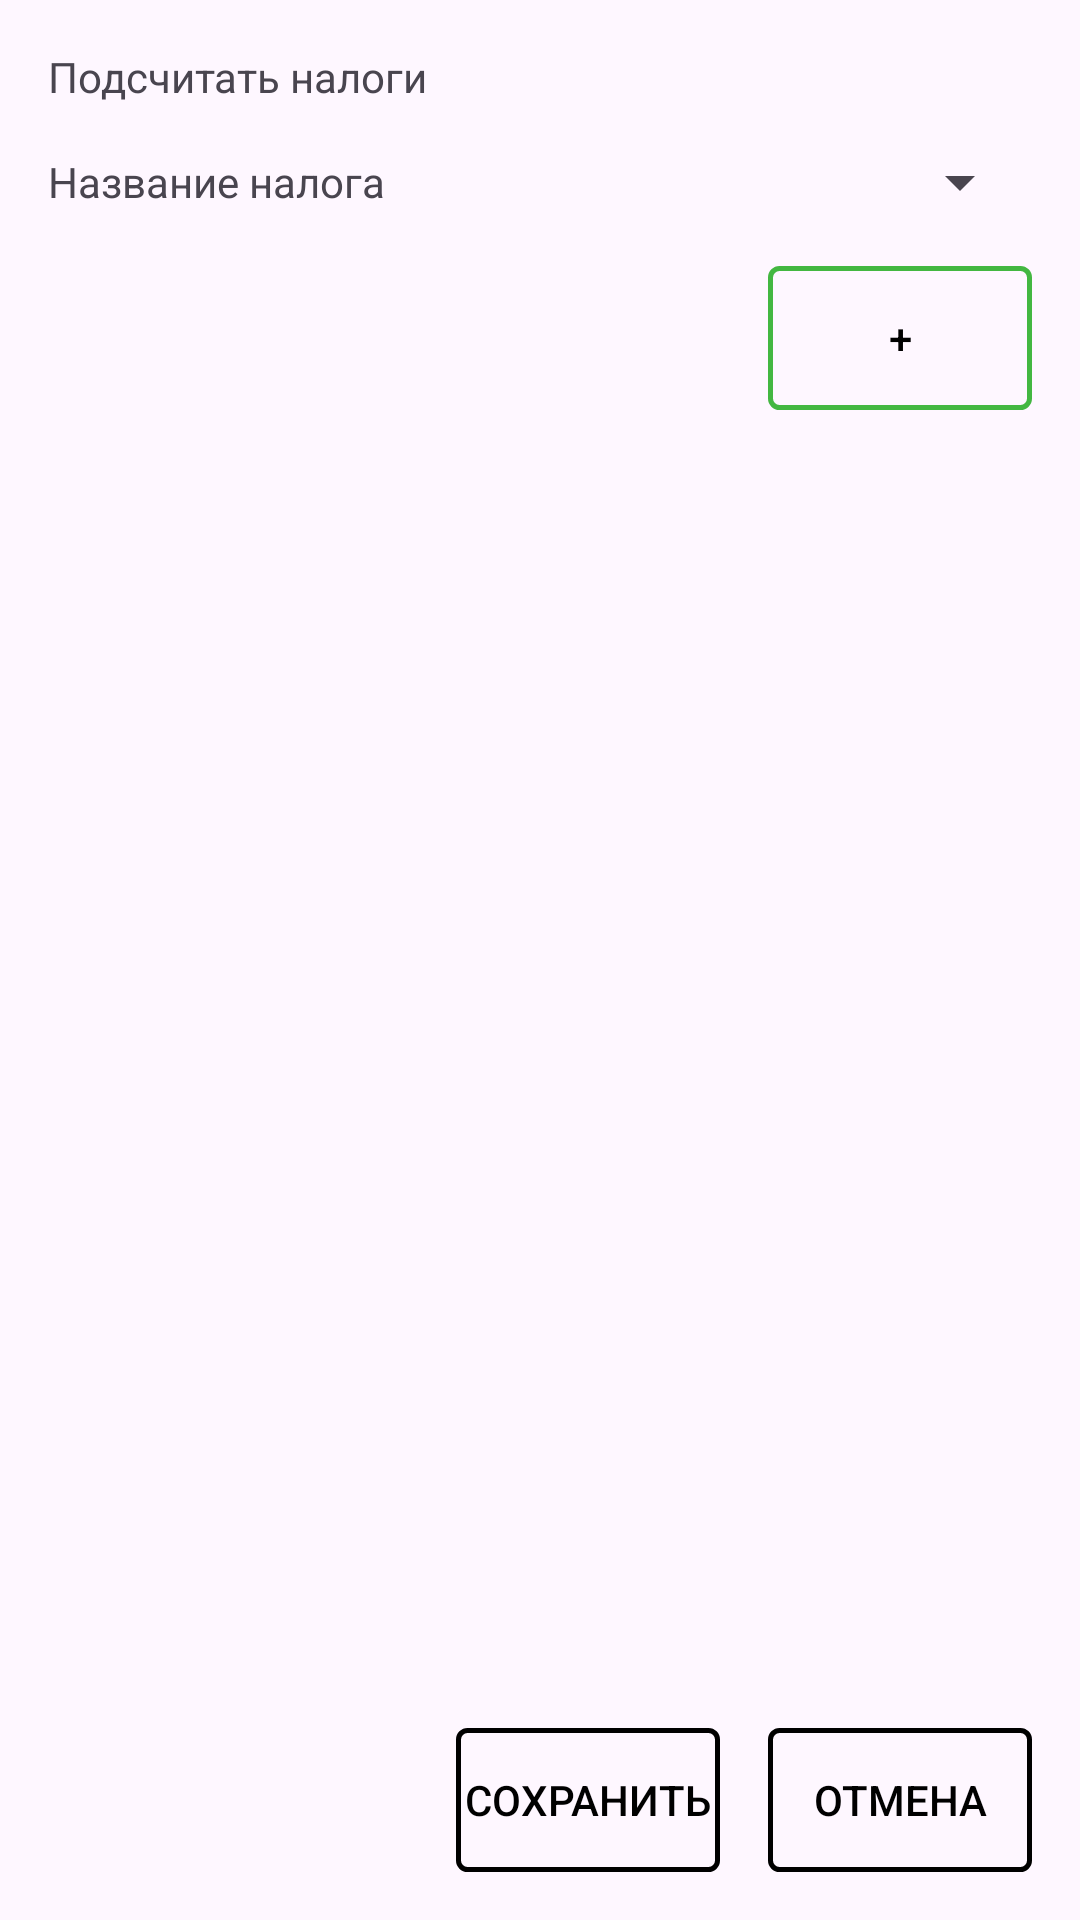

Android layout source for this screen:
<!-- AndroidManifest.xml: application theme Theme.HackathonWinnersApp -->
<!-- res/layout/fragment_count_taxes.xml -->
<androidx.constraintlayout.widget.ConstraintLayout xmlns:android="http://schemas.android.com/apk/res/android"
    xmlns:app="http://schemas.android.com/apk/res-auto"
    xmlns:tools="http://schemas.android.com/tools"
    android:layout_width="match_parent"
    android:layout_height="match_parent"
    tools:context="com.example.hackathonwinnersapp.presentation.ui.countTaxes.CountTaxesFragment">

    <TextView
        android:id="@+id/count_taxes_title"
        android:layout_width="match_parent"
        android:layout_height="wrap_content"
        android:layout_margin="@dimen/size_16dp"
        android:text="@string/count_taxes_title"
        app:layout_constraintEnd_toEndOf="parent"
        app:layout_constraintStart_toStartOf="parent"
        app:layout_constraintTop_toTopOf="parent" />

    <TextView
        android:id="@+id/count_taxes_name"
        android:layout_width="0dp"
        android:layout_height="wrap_content"
        android:layout_margin="@dimen/size_16dp"
        android:text="@string/taxes_details_name"
        app:layout_constraintStart_toStartOf="parent"
        app:layout_constraintTop_toBottomOf="@id/count_taxes_title" />

    <Spinner
        android:id="@+id/count_taxes_spinner"
        android:layout_width="0dp"
        android:layout_height="wrap_content"
        android:layout_margin="@dimen/size_16dp"
        app:layout_constraintBottom_toBottomOf="@id/count_taxes_name"
        app:layout_constraintEnd_toEndOf="parent"
        app:layout_constraintStart_toEndOf="@id/count_taxes_name"
        app:layout_constraintTop_toTopOf="@id/count_taxes_name" />

    <Button
        android:id="@+id/add_taxes_button"
        style="@style/Button"
        android:layout_width="wrap_content"
        android:layout_height="wrap_content"
        android:layout_margin="@dimen/size_16dp"
        android:background="@drawable/button_border"
        android:text="@string/plus"
        android:textColor="@color/black"
        app:layout_constraintEnd_toEndOf="parent"
        app:layout_constraintTop_toBottomOf="@id/count_taxes_spinner" />

    <androidx.recyclerview.widget.RecyclerView
        android:id="@+id/count_taxes_rv"
        android:layout_width="match_parent"
        android:layout_height="0dp"
        android:padding="@dimen/size_16dp"
        app:layout_constraintBottom_toTopOf="@id/cancel_taxes_button"
        app:layout_constraintEnd_toEndOf="parent"
        app:layout_constraintStart_toStartOf="parent"
        app:layout_constraintTop_toBottomOf="@id/add_taxes_button" />

    <Button
        android:id="@+id/save_taxes_button"
        android:layout_width="wrap_content"
        android:layout_height="wrap_content"
        android:layout_margin="@dimen/size_16dp"
        android:background="@drawable/button_border"
        android:text="@string/save"
        android:textColor="@color/black"
        app:layout_constraintBottom_toBottomOf="parent"
        app:layout_constraintEnd_toStartOf="@+id/cancel_taxes_button" />

    <Button
        android:id="@+id/cancel_taxes_button"
        android:layout_width="wrap_content"
        android:layout_height="wrap_content"
        android:layout_margin="@dimen/size_16dp"
        android:background="@drawable/button_border"
        android:text="@string/order_dialog_cancel"
        android:textColor="@color/black"
        app:layout_constraintBottom_toBottomOf="parent"
        app:layout_constraintEnd_toEndOf="parent" />

</androidx.constraintlayout.widget.ConstraintLayout>
<!-- resources referenced by this layout -->
<resources>
  <color name="black">#000000</color>
  <dimen name="size_16dp">16dp</dimen>
  <!-- drawable button_border (drawable) -->
  <?xml version="1.0" encoding="utf-8"?>
  <shape xmlns:android="http://schemas.android.com/apk/res/android"
      android:shape="rectangle">
      <gradient android:centerColor="@color/backgroundTransient" />
      <corners android:radius="3dp" />
      <stroke
          android:width="5px"
          android:color="@color/black" />
  </shape>
  <string name="count_taxes_title">Подсчитать налоги</string>
  <string name="order_dialog_cancel">Отмена</string>
  <string name="plus">+</string>
  <string name="save">Сохранить</string>
  <string name="taxes_details_name">Название налога</string>
  <style name="Button">
          <item name="android:textAllCaps">false</item>
          <item name="android:textColor">@color/white</item>
          <item name="android:backgroundTint">@color/colorPrimary</item>
          <item name="android:stateListAnimator">@null</item>
          <item name="android:foreground">?android:attr/selectableItemBackground</item>
      </style>
  <style name="Theme.HackathonWinnersApp" parent="Base.Theme.HackathonWinnersApp" />
  <color name="backgroundTransient">#00ffffff</color>
  <color name="white">#FFFFFF</color>
  <color name="colorPrimary">#43B741</color>
  <style name="Base.Theme.HackathonWinnersApp" parent="Theme.Material3.DayNight.NoActionBar" />
</resources>
